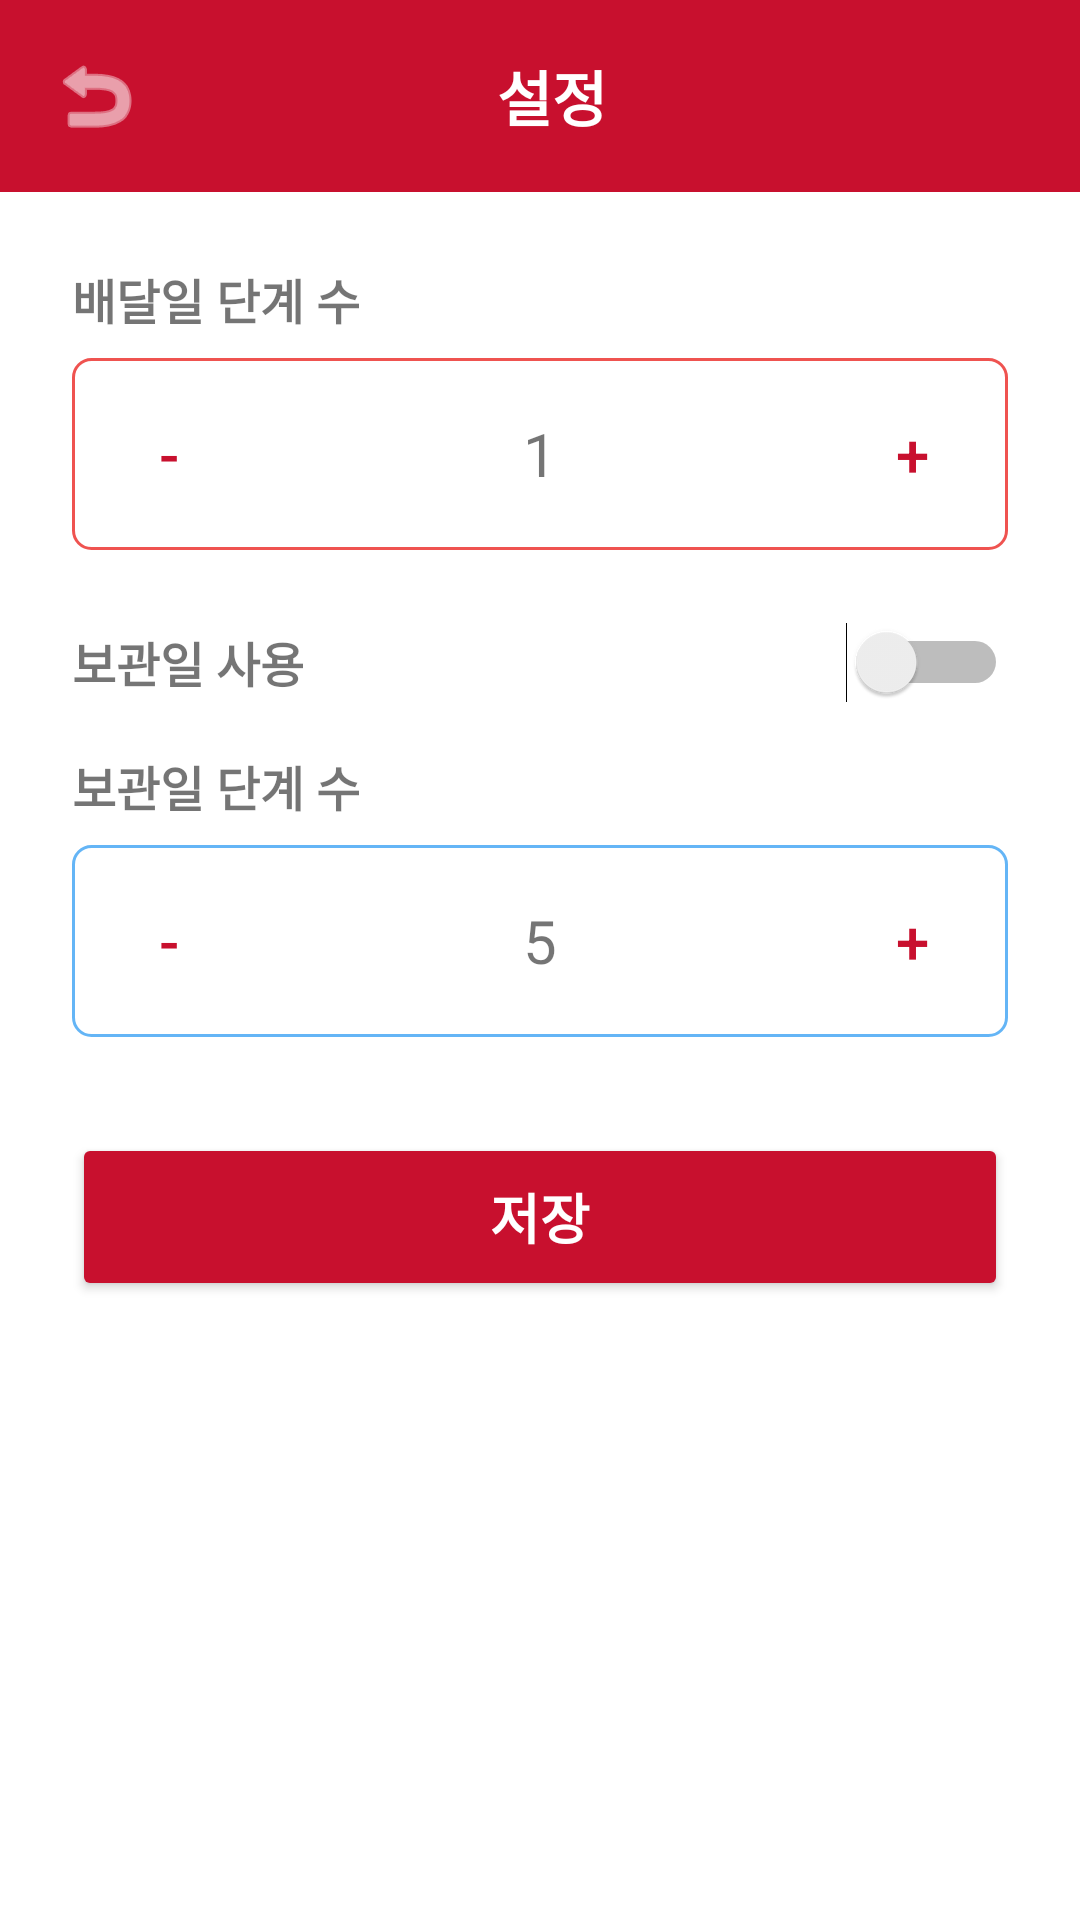

Produce the Android XML layout that renders to this screen, including the resource entries it uses.
<!-- AndroidManifest.xml: application theme Theme.BusinessDayCalculator -->
<!-- res/layout/activity_item_settings.xml -->
<?xml version="1.0" encoding="utf-8"?>
<LinearLayout xmlns:android="http://schemas.android.com/apk/res/android"
    android:layout_width="match_parent"
    android:layout_height="match_parent"
    android:orientation="vertical">

    
    <LinearLayout
        android:layout_width="match_parent"
        android:layout_height="wrap_content"
        android:background="@color/primary"
        android:orientation="horizontal"
        android:padding="16dp"
        android:gravity="center_vertical">
        
        <ImageButton
            android:id="@+id/btnBack"
            android:layout_width="wrap_content"
            android:layout_height="wrap_content"
            android:background="?attr/selectableItemBackgroundBorderless"
            android:src="@android:drawable/ic_menu_revert"
            android:tint="@color/white" />

        <TextView
            android:id="@+id/tvTitle"
            android:layout_width="0dp"
            android:layout_height="wrap_content"
            android:layout_weight="1"
            android:text="설정"
            android:textColor="@color/white"
            android:textSize="20sp"
            android:textStyle="bold"
            android:gravity="center"
            android:layout_marginEnd="24dp" />
    </LinearLayout>

    <LinearLayout
        android:layout_width="match_parent"
        android:layout_height="wrap_content"
        android:orientation="vertical"
        android:padding="24dp">

        
        <TextView
            android:layout_width="wrap_content"
            android:layout_height="wrap_content"
            android:text="@string/delivery_steps"
            android:textStyle="bold"
            android:textSize="16sp" />

        <LinearLayout
            android:layout_width="match_parent"
            android:layout_height="wrap_content"
            android:orientation="horizontal"
            android:gravity="center"
            android:layout_marginTop="8dp"
            android:layout_marginBottom="24dp"
            android:background="@drawable/chip_green"
            android:padding="8dp">

            <Button
                android:id="@+id/btnDelMinus"
                android:layout_width="48dp"
                android:layout_height="48dp"
                android:text="-"
                android:textSize="20sp"
                style="?attr/borderlessButtonStyle" />

            <TextView
                android:id="@+id/tvDelSteps"
                android:layout_width="0dp"
                android:layout_height="wrap_content"
                android:layout_weight="1"
                android:gravity="center"
                android:text="1"
                android:textSize="20sp" />

            <Button
                android:id="@+id/btnDelPlus"
                android:layout_width="48dp"
                android:layout_height="48dp"
                android:text="+"
                android:textSize="20sp"
                style="?attr/borderlessButtonStyle" />
        </LinearLayout>

        
        <LinearLayout
            android:layout_width="match_parent"
            android:layout_height="wrap_content"
            android:orientation="horizontal"
            android:gravity="center_vertical"
            android:layout_marginBottom="16dp">

            <TextView
                android:layout_width="0dp"
                android:layout_height="wrap_content"
                android:layout_weight="1"
                android:text="@string/use_storage"
                android:textStyle="bold"
                android:textSize="16sp" />

            <Switch
                android:id="@+id/swUseStorage"
                android:layout_width="wrap_content"
                android:layout_height="wrap_content" />
        </LinearLayout>

        
        <TextView
            android:layout_width="wrap_content"
            android:layout_height="wrap_content"
            android:text="@string/storage_steps"
            android:textStyle="bold"
            android:textSize="16sp" />

        <LinearLayout
            android:id="@+id/storageContainer"
            android:layout_width="match_parent"
            android:layout_height="wrap_content"
            android:orientation="horizontal"
            android:gravity="center"
            android:layout_marginTop="8dp"
            android:layout_marginBottom="32dp"
            android:background="@drawable/chip_blue"
            android:padding="8dp">

            <Button
                android:id="@+id/btnStoMinus"
                android:layout_width="48dp"
                android:layout_height="48dp"
                android:text="-"
                android:textSize="20sp"
                style="?attr/borderlessButtonStyle" />

            <TextView
                android:id="@+id/tvStoSteps"
                android:layout_width="0dp"
                android:layout_height="wrap_content"
                android:layout_weight="1"
                android:gravity="center"
                android:text="5"
                android:textSize="20sp" />

            <Button
                android:id="@+id/btnStoPlus"
                android:layout_width="48dp"
                android:layout_height="48dp"
                android:text="+"
                android:textSize="20sp"
                style="?attr/borderlessButtonStyle" />
        </LinearLayout>

        <Button
            android:id="@+id/btnSave"
            android:layout_width="match_parent"
            android:layout_height="56dp"
            android:text="@string/save"
            android:backgroundTint="@color/primary"
            android:textColor="@color/white"
            android:textSize="18sp"
            android:textStyle="bold" />

    </LinearLayout>
</LinearLayout>
<!-- resources referenced by this layout -->
<resources>
  <color name="primary">#C8102E</color>
  <color name="white">#FFFFFFFF</color>
  <!-- drawable chip_blue (drawable) -->
  <?xml version="1.0" encoding="utf-8"?>
  <shape xmlns:android="http://schemas.android.com/apk/res/android"
      android:shape="rectangle">
      <corners android:radius="6dp" />
      <stroke android:width="1dp" android:color="@color/chip_blue_border" />
      <solid android:color="@color/white" />
  </shape>
  <!-- drawable chip_green (drawable) -->
  <?xml version="1.0" encoding="utf-8"?>
  <shape xmlns:android="http://schemas.android.com/apk/res/android"
      android:shape="rectangle">
      <corners android:radius="6dp" />
      <stroke android:width="1dp" android:color="@color/chip_green_border" />
      <solid android:color="@color/white" />
  </shape>
  <string name="delivery_steps">배달일 단계 수</string>
  <string name="save">저장</string>
  <string name="storage_steps">보관일 단계 수</string>
  <string name="use_storage">보관일 사용</string>
  <style name="Theme.BusinessDayCalculator" parent="Base.Theme.BusinessDayCalculator" />
  <color name="chip_blue_border">#64B5F6</color>
  <color name="chip_green_border">#EF5350</color>
  <style name="Base.Theme.BusinessDayCalculator" parent="Theme.MaterialComponents.DayNight.NoActionBar">
          
          <item name="colorPrimary">@color/primary</item>
          <item name="colorPrimaryVariant">@color/primary_variant</item>
          <item name="colorOnPrimary">@color/white</item>
          <item name="colorSecondary">@color/secondary</item>
      </style>
  <color name="primary_variant">#A00C24</color>
  <color name="secondary">#FFEBEE</color>
</resources>
